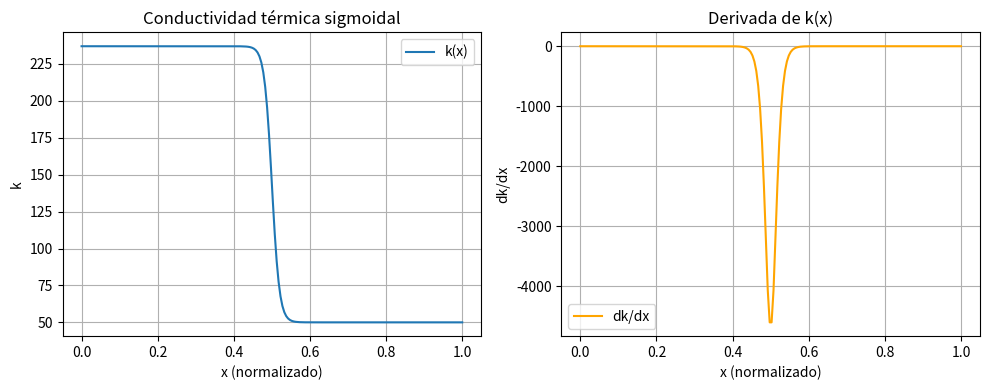

Python code for this plot:
import numpy as np
import matplotlib.pyplot as plt

# Parámetros de materiales
k1 = 50  # acero
k2 = 237   # aluminio
a = 100   # control de suavidad

# Dominio espacial normalizado [0, 1]
Nx = 200
x = np.linspace(0, 1, Nx)

# Función sigmoide y su derivada
def kx(x,Nx_in, k1, k2, a = 100):
    return k2 + (k1 - k2) / (1 + np.exp(-a*(x - Nx_in/2)))

def dkdx_func(x,Nx_in, k1, k2, a=100):
    exp_term = np.exp(-a*(x - Nx_in/2))
    return (k1 - k2) * a * exp_term / (1 + exp_term)**2

# Evaluación
k = kx(x,1, k1, k2)
dkdx = dkdx_func(x,1, k1, k2)

# Graficar k(x) y su derivada
plt.figure(figsize=(10, 4))

plt.subplot(1, 2, 1)
plt.plot(x, k, label="k(x)")
plt.title("Conductividad térmica sigmoidal")
plt.xlabel("x (normalizado)")
plt.ylabel("k")
plt.grid(True)
plt.legend()

plt.subplot(1, 2, 2)
plt.plot(x, dkdx, label="dk/dx", color="orange")
plt.title("Derivada de k(x)")
plt.xlabel("x (normalizado)")
plt.ylabel("dk/dx")
plt.grid(True)
plt.legend()

plt.tight_layout()
plt.show()
